Run: headless pygame with SDL's dummy video driver; simulated clock (each Clock.tick advances the game by its frame time, no real sleeping); random seed 0; keys injected as events and as key.get_pressed() state; no mouse input.
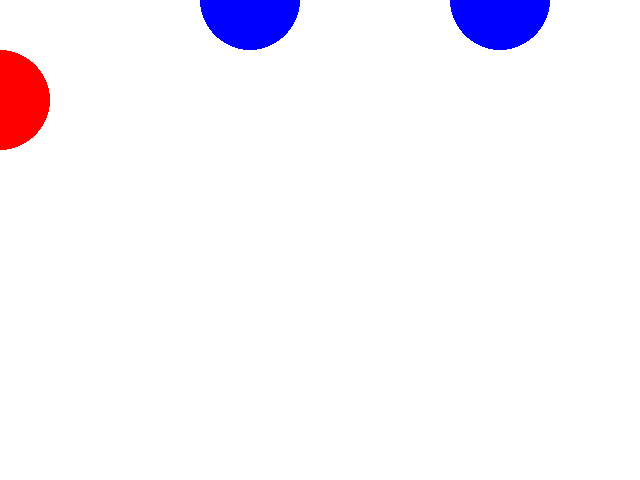
Frame 1 of 4 · flips 1–60 · no input
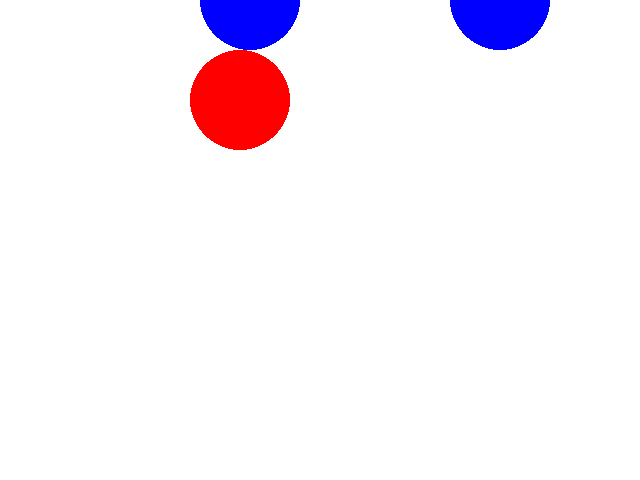
Frame 2 of 4 · flips 61–180 · tapped SPACE, RETURN · held RIGHT (→), D
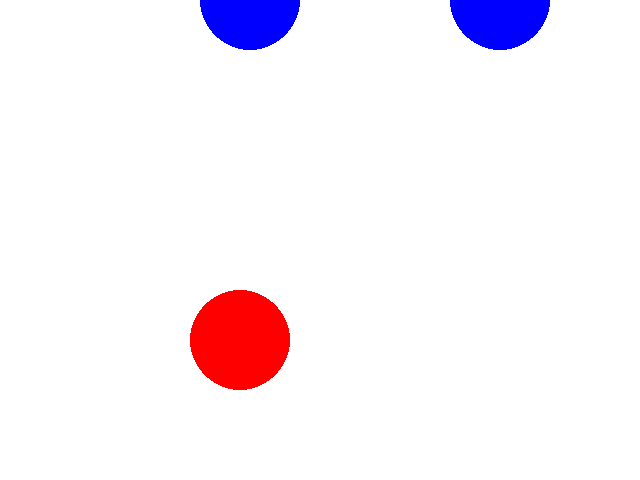
Frame 3 of 4 · flips 181–300 · held DOWN (↓), S
Frame 4 of 4 · flips 301–420 · held LEFT (←), A, UP (↑), W · screen same as frame 2, image omitted

The pygame program that drew these frames:

#test_pygame.py

""" INVESTIGAR COMO PONER VIDEOS """

#CODIGO DE MATIAS
#https://onlinegdb.com/hiqE12E8H
"""

https://onlinegdb.com/K7M4FuH6h
https://onlinegdb.com/aaPFieO0o
https://onlinegdb.com/5KsAqlRrS
"""

import pygame

pygame.init() #Se inicializa pygame

COLOR_ROJO = (255,0,0)

ANCHO_VENTANA = 640
ALTO_VENTANA = 480



pantalla = pygame.display.set_mode((ANCHO_VENTANA,ALTO_VENTANA))#creo la ventana
    
flag_correr = True #Se crea para el while

posicion_circulo = [0,100]

posicion_circulo_auto = [500,0]

posicion_circulo_auto_dos = [250,0]

tiempo = pygame.USEREVENT + 0
pygame.time.set_timer(tiempo,100)

while flag_correr:

    for evento in pygame.event.get():

        if evento.type == pygame.QUIT:

            flag_correr = False

        if evento.type == tiempo:

            if posicion_circulo_auto[1] < ALTO_VENTANA + 40 and posicion_circulo_auto_dos[1] < ALTO_VENTANA + 40:

                posicion_circulo_auto[1] = posicion_circulo_auto[1] + 5

                posicion_circulo_auto_dos[1] = posicion_circulo_auto_dos[1] + 5
            
            else:

                posicion_circulo_auto[1] = 0
                posicion_circulo_auto_dos[1] = 0



    lista_boton = pygame.key.get_pressed()

    if True in lista_boton:

        if lista_boton[pygame.K_UP]:

            if posicion_circulo[1] > -2:

                posicion_circulo[1] = posicion_circulo[1] - 2
            
            else:

                posicion_circulo[1] = 480

        elif lista_boton[pygame.K_DOWN]:

            if posicion_circulo[1] < 480 + 40:

                posicion_circulo[1] = posicion_circulo[1] + 2

            else:

                posicion_circulo[1] = 0

        elif lista_boton[pygame.K_LEFT]:

            if posicion_circulo[0] > -20:

                posicion_circulo[0] = posicion_circulo[0] - 2

            else:
                posicion_circulo[0] = 640

        elif lista_boton[pygame.K_RIGHT]:

            if posicion_circulo[0] < 640 + 40:


                posicion_circulo[0] = posicion_circulo[0] + 2

            else:

                posicion_circulo[0] = 0



    pantalla.fill((255,255,255))

    pygame.draw.circle(pantalla,COLOR_ROJO,posicion_circulo,50)

    pygame.draw.circle(pantalla,(0,0,255),posicion_circulo_auto,50)

    pygame.draw.circle(pantalla,(0,0,255),posicion_circulo_auto_dos,50)


    pygame.display.flip()

pygame.quit()


			
        
